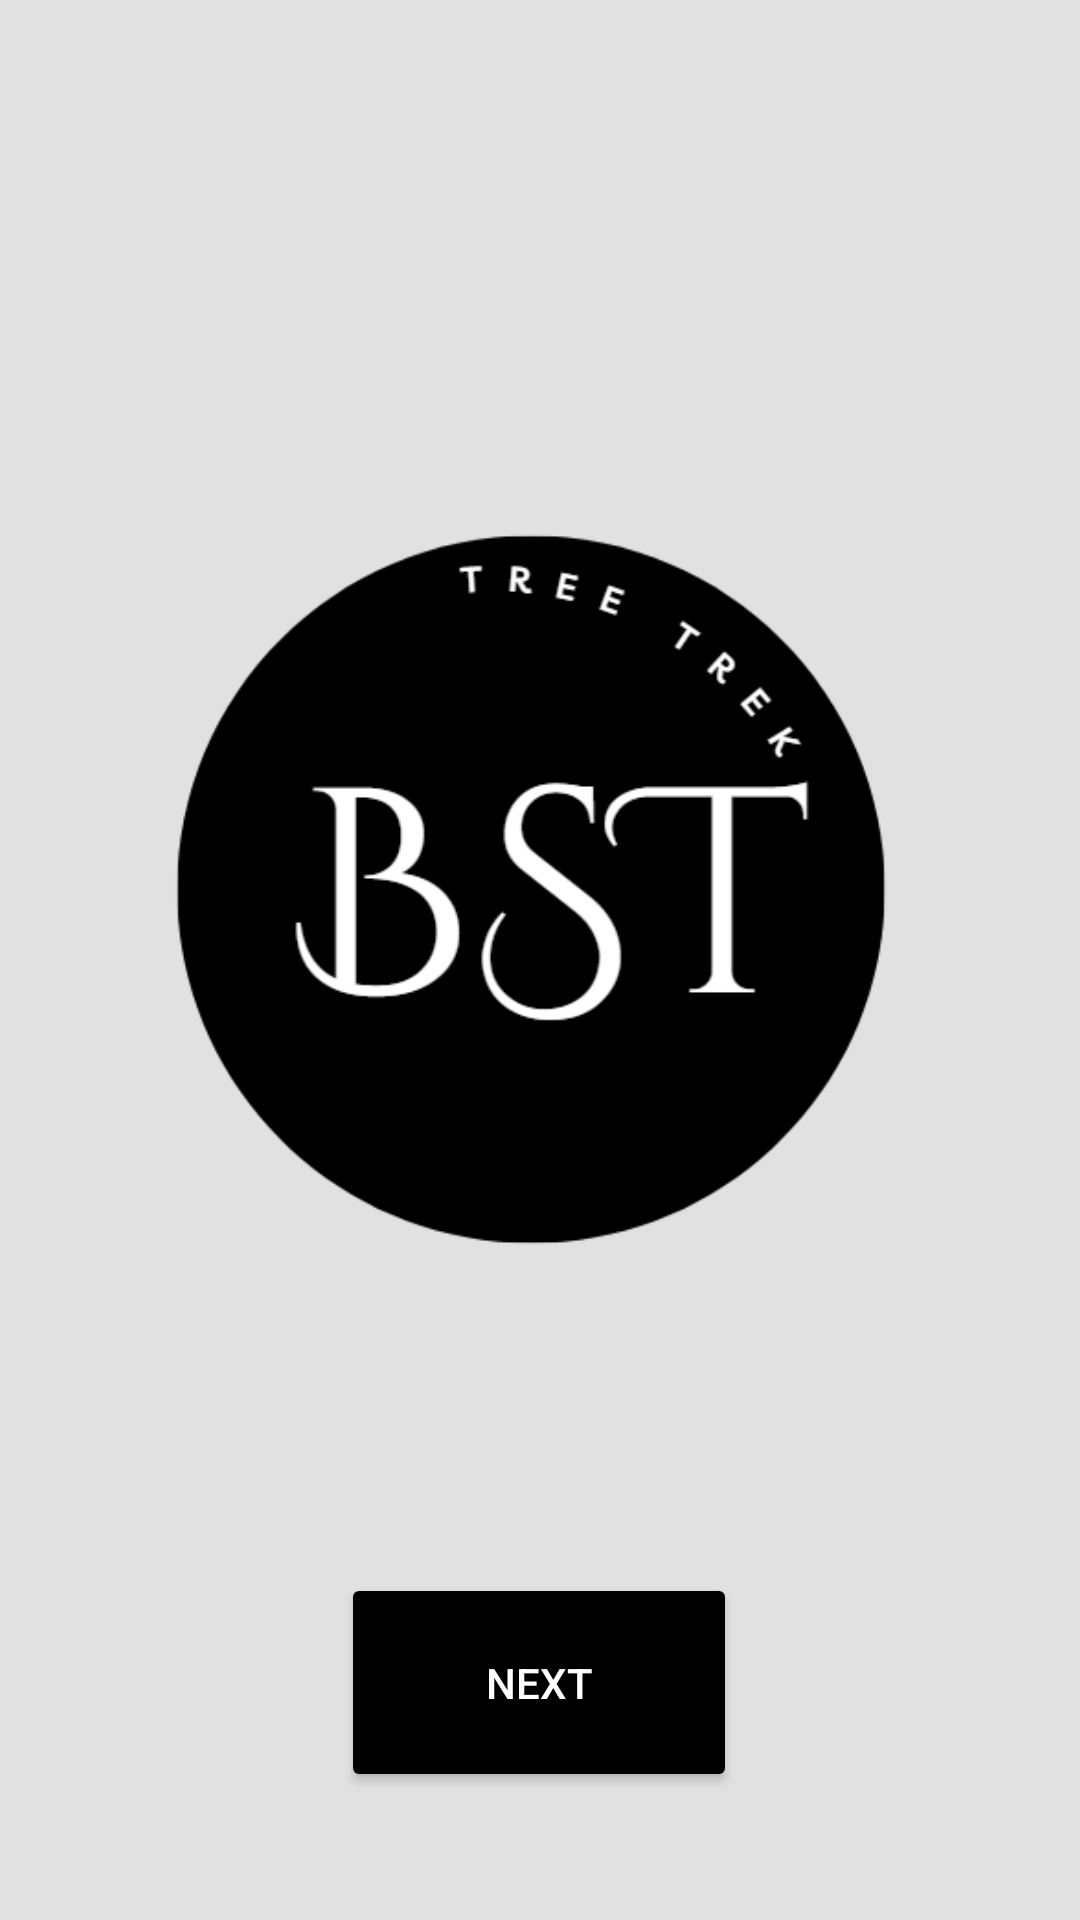

Produce the Android XML layout that renders to this screen, including the resource entries it uses.
<!-- AndroidManifest.xml: application theme Theme.PROIECT_FINAL -->
<!-- res/layout/activity_main.xml -->
<?xml version="1.0" encoding="utf-8"?>
<androidx.constraintlayout.widget.ConstraintLayout xmlns:android="http://schemas.android.com/apk/res/android"
    xmlns:app="http://schemas.android.com/apk/res-auto"
    xmlns:tools="http://schemas.android.com/tools"
    android:id="@+id/main"
    android:layout_width="match_parent"
    android:layout_height="match_parent"
    android:background="#E1E1E1"
    tools:context=".MainActivity">

    <ImageView
        android:id="@+id/fundal"
        android:layout_width="364dp"
        android:layout_height="497dp"
        app:layout_constraintBottom_toBottomOf="parent"
        app:layout_constraintEnd_toEndOf="parent"
        app:layout_constraintHorizontal_bias="0.489"
        app:layout_constraintStart_toStartOf="parent"
        app:layout_constraintTop_toTopOf="parent"
        app:layout_constraintVertical_bias="0.388"
        app:srcCompat="@drawable/fundal" />

    <Button
        android:id="@+id/buton1"
        android:layout_width="132dp"
        android:layout_height="73dp"
        android:backgroundTint="#000000"
        android:textColor="#FFFFFF"
        android:text="NEXT"
        app:layout_constraintBottom_toBottomOf="parent"
        app:layout_constraintEnd_toEndOf="parent"
        app:layout_constraintHorizontal_bias="0.498"
        app:layout_constraintStart_toStartOf="parent"
        app:layout_constraintTop_toTopOf="parent"
        app:layout_constraintVertical_bias="0.925" />
</androidx.constraintlayout.widget.ConstraintLayout>
<!-- resources referenced by this layout -->
<resources>
  <!-- drawable fundal: png bitmap (drawable, 20911 bytes) -->
  <style name="Theme.PROIECT_FINAL" parent="Base.Theme.PROIECT_FINAL" />
  <style name="Base.Theme.PROIECT_FINAL" parent="Theme.Material3.DayNight.NoActionBar">
          
          
      </style>
</resources>
